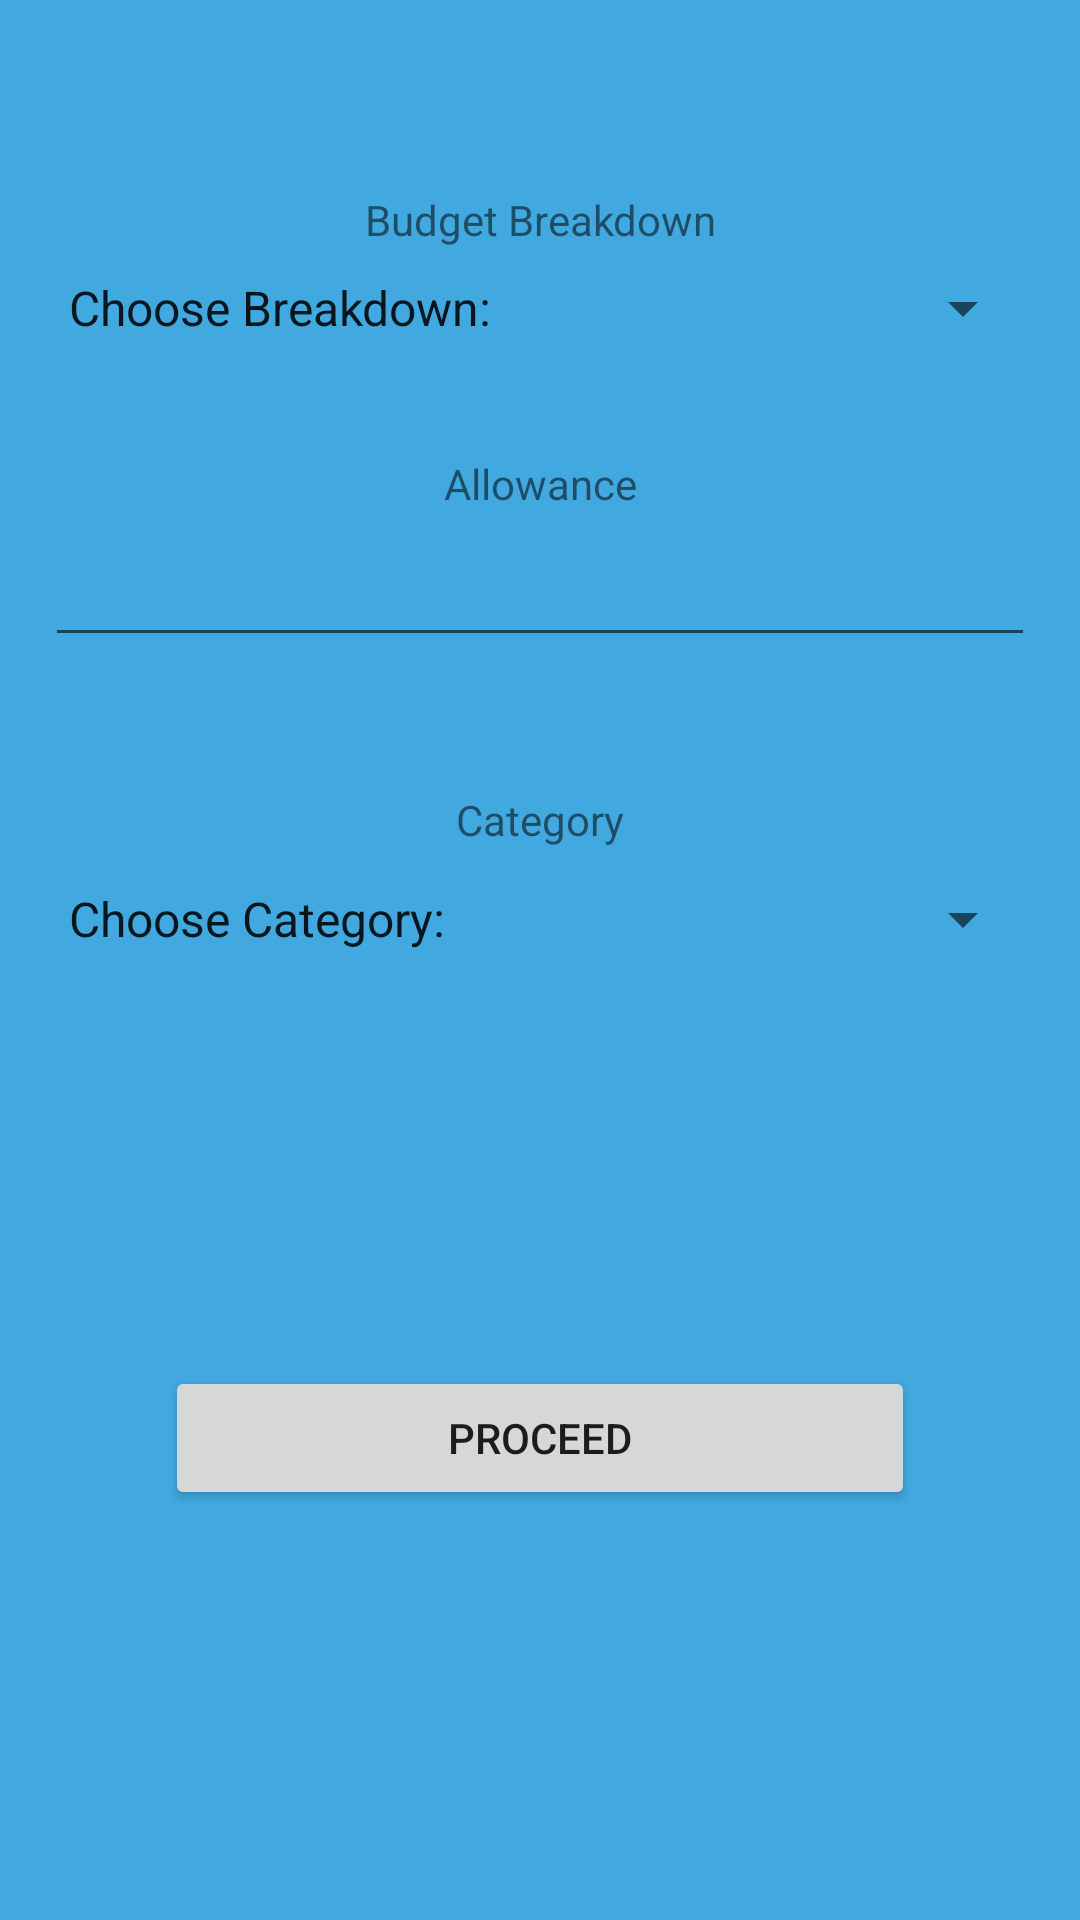

Here is an Android app screen rendered from its layout file. Give the layout XML and the strings, colors and styles it references.
<!-- AndroidManifest.xml: activity theme NoActionBarTheme -->
<!-- res/layout/activity_choose.xml -->
<?xml version="1.0" encoding="utf-8"?>
<android.support.constraint.ConstraintLayout xmlns:android="http://schemas.android.com/apk/res/android"
    xmlns:app="http://schemas.android.com/apk/res-auto"
    xmlns:tools="http://schemas.android.com/tools"
    android:layout_width="match_parent"
    android:layout_height="match_parent"
    android:background="@color/blue"
    tools:context="com.multicore.newipon.ChooseActivity">

    <TextView
        android:id="@+id/textView9"
        android:layout_width="wrap_content"
        android:layout_height="wrap_content"
        android:text="@string/budget_break"
        android:layout_marginRight="8dp"
        app:layout_constraintRight_toRightOf="parent"
        android:layout_marginLeft="8dp"
        app:layout_constraintLeft_toLeftOf="parent"
        app:layout_constraintTop_toTopOf="parent"
        android:layout_marginTop="8dp"
        app:layout_constraintHorizontal_bias="0.501"
        app:layout_constraintBottom_toBottomOf="parent"
        android:layout_marginBottom="8dp"
        app:layout_constraintVertical_bias="0.092" />

    <Spinner
        android:id="@+id/spinner"
        android:layout_width="330dp"
        android:layout_height="wrap_content"
        android:entries="@array/Breakdown"
        android:layout_marginRight="8dp"
        app:layout_constraintRight_toRightOf="parent"
        android:layout_marginLeft="8dp"
        app:layout_constraintLeft_toLeftOf="parent"
        android:layout_marginTop="8dp"
        app:layout_constraintTop_toBottomOf="@+id/textView9"
        app:layout_constraintBottom_toBottomOf="parent"
        android:layout_marginBottom="8dp"
        app:layout_constraintVertical_bias="0.0" />

    <TextView
        android:id="@+id/textView10"
        android:layout_width="wrap_content"
        android:layout_height="wrap_content"
        android:text="@string/allowance"
        android:layout_marginRight="8dp"
        app:layout_constraintRight_toRightOf="parent"
        android:layout_marginLeft="8dp"
        app:layout_constraintLeft_toLeftOf="parent"
        android:layout_marginTop="8dp"
        app:layout_constraintTop_toBottomOf="@+id/spinner"
        app:layout_constraintHorizontal_bias="0.501"
        app:layout_constraintBottom_toBottomOf="parent"
        android:layout_marginBottom="8dp"
        app:layout_constraintVertical_bias="0.059" />

    <EditText
        android:id="@+id/editText"
        android:layout_width="330dp"
        android:layout_height="wrap_content"
        android:ems="10"
        android:inputType="number"
        android:layout_marginLeft="8dp"
        app:layout_constraintLeft_toLeftOf="parent"
        android:layout_marginRight="8dp"
        app:layout_constraintRight_toRightOf="parent"
        android:layout_marginTop="7dp"
        app:layout_constraintTop_toBottomOf="@+id/textView10"
        app:layout_constraintBottom_toBottomOf="parent"
        android:layout_marginBottom="8dp"
        app:layout_constraintVertical_bias="0.0" />

    <TextView
        android:id="@+id/textView11"
        android:layout_width="wrap_content"
        android:layout_height="wrap_content"
        android:text="@string/category_string"
        android:layout_marginRight="8dp"
        app:layout_constraintRight_toRightOf="parent"
        android:layout_marginLeft="8dp"
        app:layout_constraintLeft_toLeftOf="parent"
        android:layout_marginTop="8dp"
        app:layout_constraintTop_toBottomOf="@+id/editText"
        app:layout_constraintBottom_toBottomOf="parent"
        android:layout_marginBottom="8dp"
        app:layout_constraintVertical_bias="0.095" />

    <Spinner
        android:id="@+id/spinner2"
        android:layout_width="330dp"
        android:layout_height="wrap_content"
        android:entries="@array/Category"
        android:layout_marginLeft="8dp"
        app:layout_constraintLeft_toLeftOf="parent"
        android:layout_marginRight="8dp"
        app:layout_constraintRight_toRightOf="parent"
        android:layout_marginTop="8dp"
        app:layout_constraintTop_toBottomOf="@+id/textView11"
        app:layout_constraintBottom_toBottomOf="parent"
        android:layout_marginBottom="8dp"
        app:layout_constraintVertical_bias="0.012" />

    <Button
        android:id="@+id/button2"
        android:layout_width="250dp"
        android:layout_height="wrap_content"
        android:text="@string/proceed"
        android:layout_marginLeft="8dp"
        app:layout_constraintLeft_toLeftOf="parent"
        android:layout_marginRight="8dp"
        app:layout_constraintRight_toRightOf="parent"
        app:layout_constraintBottom_toBottomOf="parent"
        android:layout_marginBottom="8dp"
        android:layout_marginTop="8dp"
        app:layout_constraintTop_toBottomOf="@+id/spinner2" />
</android.support.constraint.ConstraintLayout>
<!-- resources referenced by this layout -->
<resources>
  <string-array name="Breakdown">
          <item>Choose Breakdown:</item>
          <item>Daily</item>
          <item>Weekly</item>
          <item>Monthly</item>
      </string-array>
  <string-array name="Category">
          <item>Choose Category:</item>
          <item>Student</item>
          <item>Employee</item>
          <item>Family (4 Members)</item>
      </string-array>
  <color name="blue">#41A9E0</color>
  <string name="allowance">Allowance</string>
  <string name="budget_break">Budget Breakdown</string>
  <string name="category_string">Category</string>
  <string name="proceed">PROCEED</string>
  <style name="NoActionBarTheme" parent="Theme.AppCompat.Light.NoActionBar">
          
          <item name="windowActionBar">false</item>
          <item name="windowNoTitle">true</item>
      </style>
</resources>
